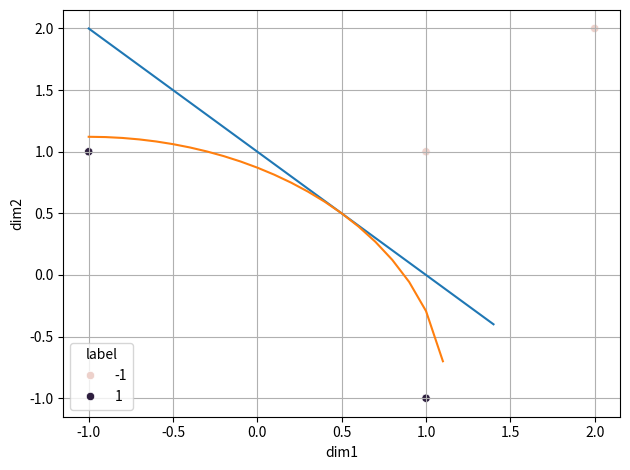

Here is the Python script that generated this plot:
import numpy as np
import matplotlib.pyplot as plt
import seaborn as sns
import pandas as pd


X = [[-1, 1], [1, -1], [1, 1], [2, 2]]

y = [1, 1, -1, -1]

# Plotting the points
df = pd.DataFrame(X, columns=['dim1', 'dim2'])
df['label'] = pd.DataFrame(y)

fig = plt.figure()
sns.scatterplot(data=df, x='dim1', y='dim2', hue='label')
plt.tight_layout()
plt.grid()

# Circle with center at the origin
x_c = -1
y_c = -1

x_circle = np.arange(-1, 1.2, step=0.1)
radius = 3*0.5*np.sqrt(2)
y_circle = np.sqrt(radius**2-(x_circle+1)**2)-1

# Linear classifier
x_t = np.arange(-1, 1.5, 0.1)
y_line = -1*x_t + 1

plt.plot(x_t, y_line)

plt.plot(x_circle, y_circle)

theta = [-1, -1]
theta_0 = 1

for index, x in enumerate(X):
    # print('yx*theta: ', y[index] * np.dot(x, theta))
    print('theta * xi + theta_0: ', np.dot(theta, x) + theta_0, 'label (yi): ', y[index])


fig.savefig('3b_decis_boundaries.png')